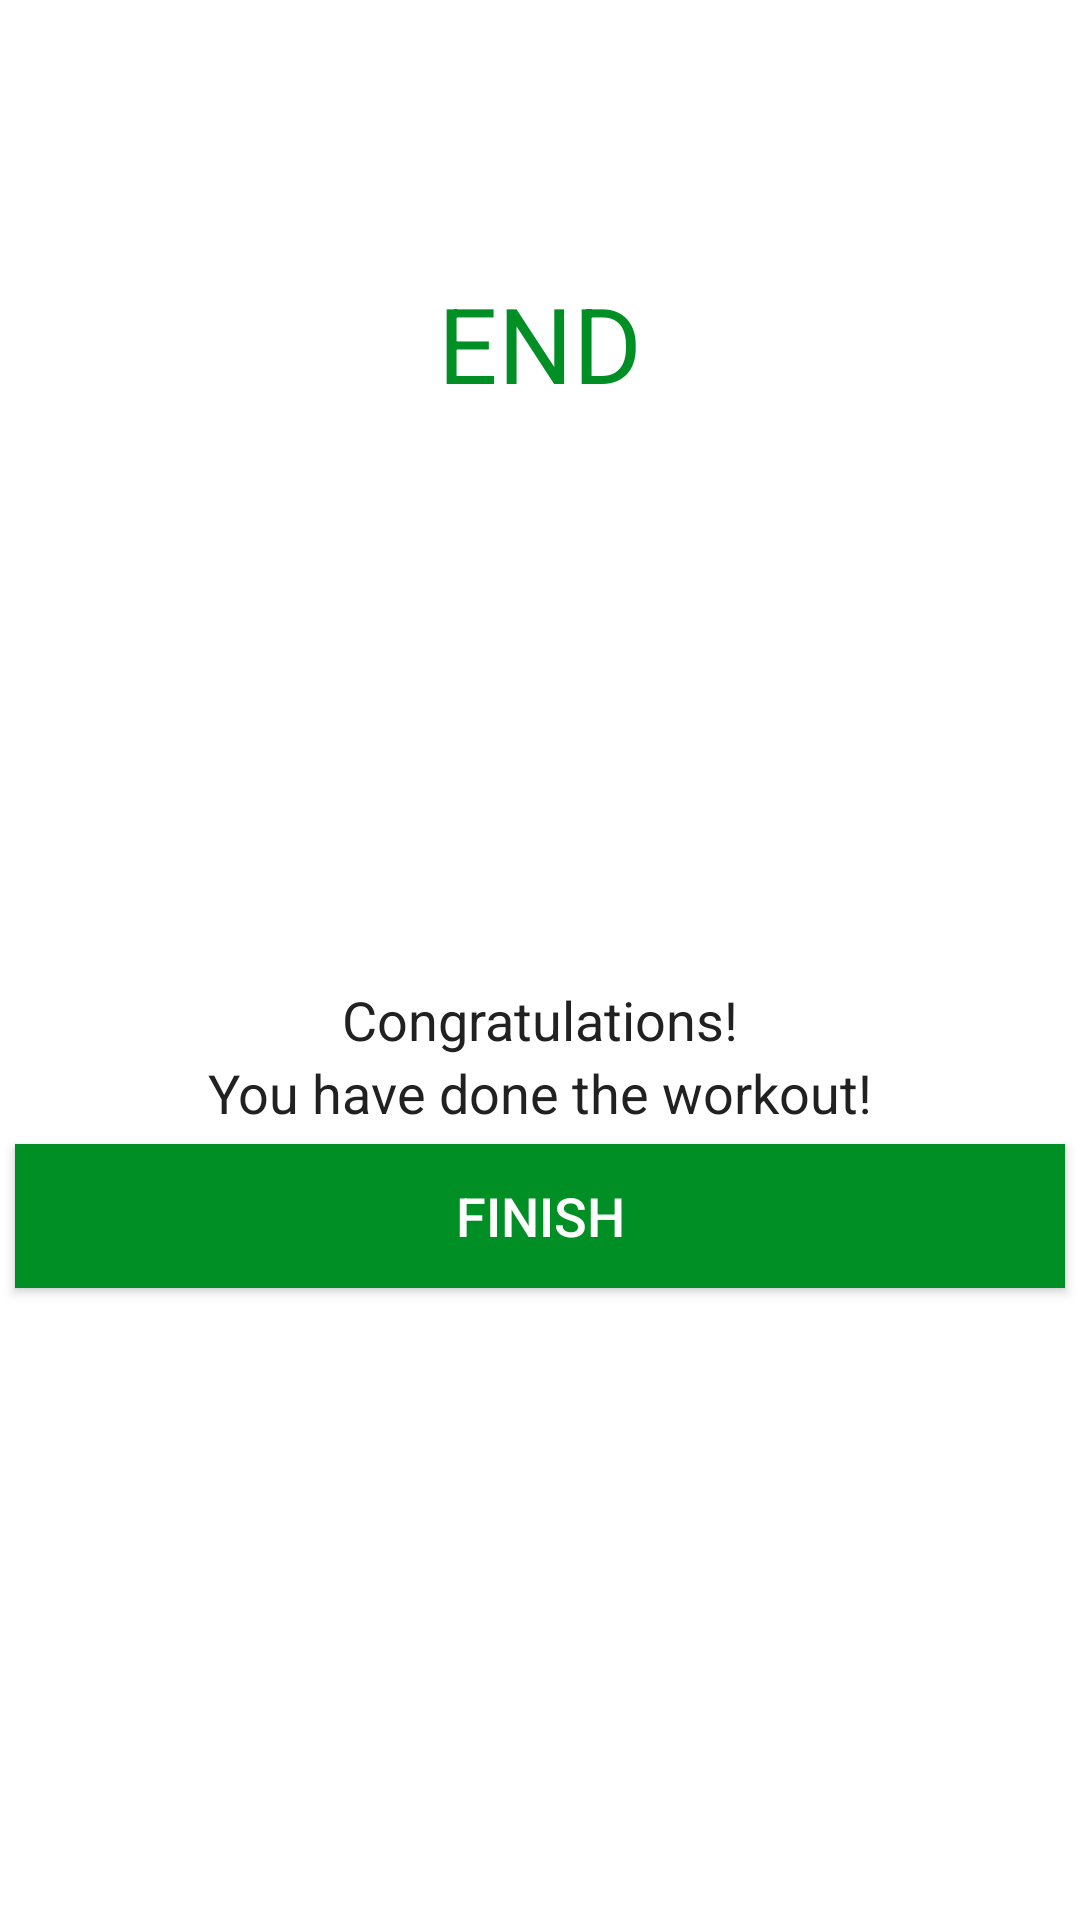

The Android layout XML behind this screen, and the referenced resources:
<!-- AndroidManifest.xml: application theme Theme.Workshop -->
<!-- res/layout/activity_finish.xml -->
<?xml version="1.0" encoding="utf-8"?>
<LinearLayout xmlns:android="http://schemas.android.com/apk/res/android"
    xmlns:tools="http://schemas.android.com/tools"
    android:layout_width="match_parent"
    android:layout_height="match_parent"
    android:gravity="center_horizontal"
    android:orientation="vertical"
    tools:context=".FinishActivty">

    <androidx.appcompat.widget.Toolbar
        android:id="@+id/toolbar_finish_activity"
        android:layout_width="match_parent"
        android:layout_height="?android:attr/actionBarSize"
        android:background="#FFFFFF" />

    <TextView
        android:id="@+id/tvEnd"
        android:layout_width="wrap_content"
        android:layout_height="wrap_content"
        android:layout_marginTop="35dp"
        android:text="END"
        android:textColor="@color/colorAccent"
        android:textSize="35sp" />

    <LinearLayout
        android:layout_width="150dp"
        android:layout_height="150dp"
        android:layout_gravity="center"
        android:layout_marginTop="15dp"
        android:background="@drawable/accentbackground"
        android:gravity="center">

        
        <ImageView
            android:layout_width="116dp"
            android:layout_height="115dp"
            android:contentDescription="@string/image"
            android:src="@drawable/ic_action_done" />
    </LinearLayout>

    <TextView
        android:layout_width="wrap_content"
        android:layout_height="wrap_content"
        android:layout_marginTop="25dp"
        android:text="Congratulations!"
        android:textColor="#212121"
        android:textSize="18sp" />

    <TextView
        android:layout_width="wrap_content"
        android:layout_height="wrap_content"
        android:text="You have done the workout!"
        android:textColor="#212121"
        android:textSize="18sp" />

    <Button
        android:id="@+id/btnFinish"
        android:layout_width="match_parent"
        android:layout_height="wrap_content"
        android:layout_gravity="bottom"
        android:layout_margin="5dp"
        android:layout_marginTop="35dp"
        android:background="@color/colorAccent"
        android:text="FINISH"
        android:textColor="#FFFFFF"
        android:textSize="18sp" />

</LinearLayout>
    
<!-- resources referenced by this layout -->
<resources>
  <color name="colorAccent">#008F24</color>
  <string name="image">start image</string>
  <style name="Theme.Workshop" parent="Theme.MaterialComponents.DayNight.NoActionBar">
          
          <item name="colorPrimary">@color/purple_500</item>
          <item name="colorPrimaryVariant">@color/purple_700</item>
          <item name="colorOnPrimary">@color/white</item>
          
          <item name="colorSecondary">@color/teal_200</item>
          <item name="colorSecondaryVariant">@color/teal_700</item>
          <item name="colorOnSecondary">@color/black</item>
          
          <item name="android:statusBarColor">?attr/colorPrimaryVariant</item>
          
      </style>
  <color name="purple_500">#FF6200EE</color>
  <color name="purple_700">#FF3700B3</color>
  <color name="white">#FFFFFFFF</color>
  <color name="teal_200">#FF03DAC5</color>
  <color name="teal_700">#FF018786</color>
  <color name="black">#FF000000</color>
</resources>
